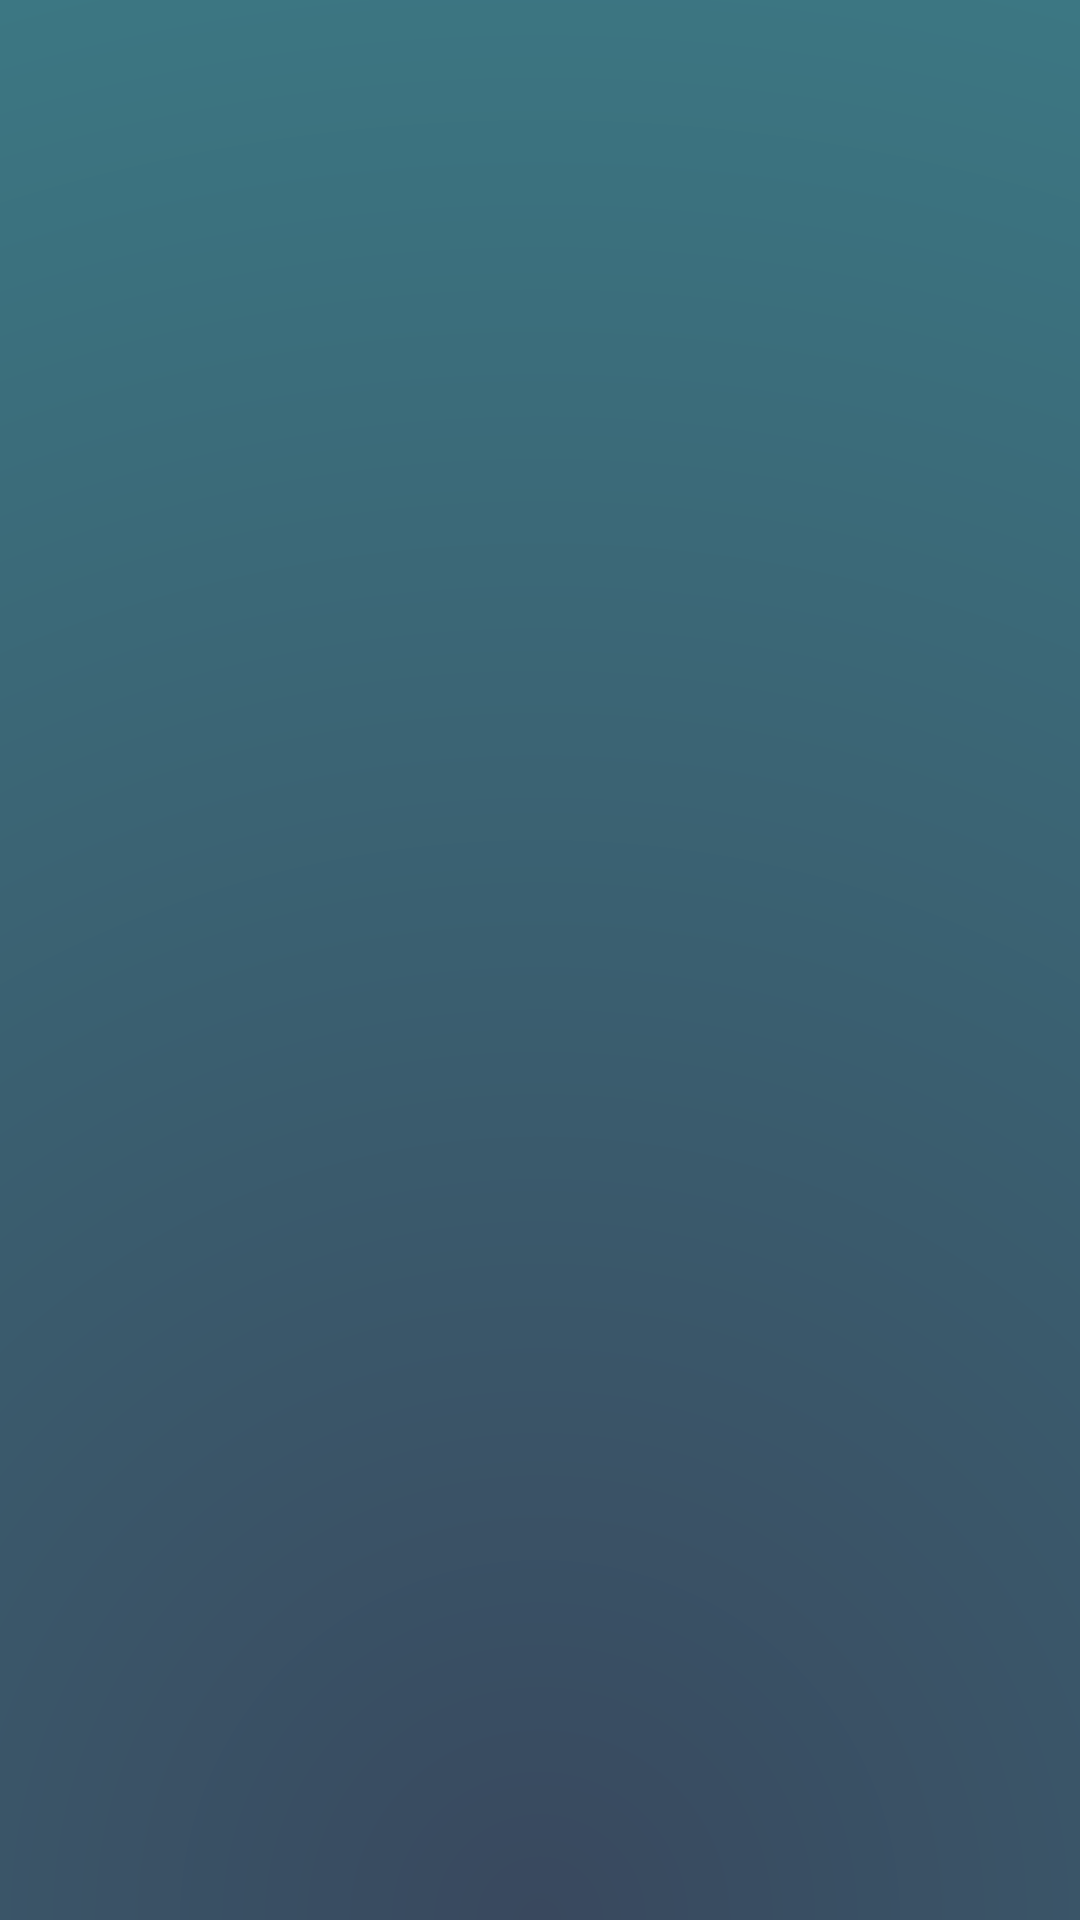

Here is an Android app screen rendered from its layout file. Give the layout XML and the strings, colors and styles it references.
<!-- AndroidManifest.xml: application theme Theme.PPPBApi.WithActionBar -->
<!-- res/layout/activity_main.xml -->
<?xml version="1.0" encoding="utf-8"?>
<LinearLayout xmlns:android="http://schemas.android.com/apk/res/android"
    xmlns:app="http://schemas.android.com/apk/res-auto"
    xmlns:tools="http://schemas.android.com/tools"
    android:layout_width="match_parent"
    android:layout_height="match_parent"
    android:orientation="vertical"
    android:background="@drawable/valorant_background"
    tools:context=".MainActivity">

    <androidx.recyclerview.widget.RecyclerView
        android:layout_width="match_parent"
        android:layout_height="wrap_content"
        android:paddingHorizontal="8dp"

        android:id="@+id/rv_view"

        tools:listitem="@layout/agent_list"
        />

</LinearLayout>
<!-- res/layout/agent_list.xml (included above) -->
<?xml version="1.0" encoding="utf-8"?>
<androidx.constraintlayout.widget.ConstraintLayout xmlns:android="http://schemas.android.com/apk/res/android"
    xmlns:app="http://schemas.android.com/apk/res-auto"
    android:layout_width="match_parent"
    android:layout_height="wrap_content"
    android:padding="6dp"
    android:background="@drawable/valorant_selection_background">
    <ImageView
        android:layout_width="96sp"
        android:layout_height="96sp"

        android:id="@+id/agent_icon_img"
        android:src="@drawable/valorant_background"

        app:layout_constraintTop_toTopOf="parent"
        app:layout_constraintStart_toStartOf="parent"/>

    <LinearLayout
        android:layout_width="wrap_content"
        android:layout_height="wrap_content"
        android:orientation="vertical"
        android:layout_marginStart="16dp"

        android:id="@+id/agent_credentials_lv"

        app:layout_constraintStart_toEndOf="@id/agent_icon_img"
        app:layout_constraintTop_toTopOf="@id/agent_icon_img"
        app:layout_constraintBottom_toBottomOf="@id/agent_icon_img">
        <TextView
            android:layout_width="wrap_content"
            android:layout_height="wrap_content"

            android:id="@+id/agent_role_txt"
            android:text="AGENT ROLE"
            android:textSize="16sp"
            android:fontFamily="@font/din_bold"
            android:textColor="@color/white" />

        <TextView
            android:layout_width="wrap_content"
            android:layout_height="wrap_content"

            android:id="@+id/agent_name_txt"
            android:text="AGENT NAME"
            android:textSize="48sp"
            android:fontFamily="@font/tungsten_bold"
            android:textColor="@color/yellow" />
    </LinearLayout>

    <ImageView
        android:layout_width="64sp"
        android:layout_height="64sp"
        android:layout_marginEnd="24dp"

        android:id="@+id/agent_role_img"
        android:src="@drawable/valorant_background"

        app:layout_constraintBottom_toBottomOf="@id/agent_icon_img"
        app:layout_constraintEnd_toEndOf="parent"
        app:layout_constraintTop_toTopOf="@id/agent_icon_img" />

</androidx.constraintlayout.widget.ConstraintLayout>
<!-- resources referenced by this layout -->
<resources>
  <color name="white">#fffbf5</color>
  <color name="yellow">#eaeeb0</color>
  <!-- drawable valorant_background (drawable) -->
  <?xml version="1.0" encoding="utf-8"?>
  <shape xmlns:android="http://schemas.android.com/apk/res/android">
      <gradient
          android:type="radial"
          android:centerY="1"
          android:gradientRadius="200%p"
          android:startColor="@color/bg_2"
          android:endColor="@color/bg_1" />
  </shape>
  <!-- drawable valorant_selection_background (drawable) -->
  <vector
      xmlns:android="http://schemas.android.com/apk/res/android"
      android:width="96dp"
      android:height="96dp"
      android:viewportWidth="96"
      android:viewportHeight="96">
      <group>
          <clip-path
              android:pathData="M0 0H96V96H0V0Z"
              />
          <path
              android:pathData="M0 0V96H96V0"
              android:fillColor="@color/unhighlight"
              />
          <path
              android:pathData="M96 0H96V96H96V0Z"
              android:strokeWidth="3"
              android:strokeColor="@color/higlighted"
              />
          <path
              android:pathData="M96 96H96V96H0V96Z"
              android:strokeWidth="12"
              android:strokeColor="@color/higlighted"
              />
          <path
              android:pathData="M0 96H0V0H0V0Z"
              android:strokeWidth="3"
              android:strokeColor="@color/higlighted"
              />
          <path
              android:pathData="M96 0H0V0H0V0Z"
              android:strokeWidth="12"
              android:strokeColor="@color/higlighted"
              />
      </group>
  </vector>
  <style name="Theme.PPPBApi.WithActionBar" parent="Theme.MaterialComponents.DayNight.DarkActionBar">
          <item name="colorPrimary">@color/red_1</item>
          <item name="colorPrimaryVariant">@color/red_2</item>
          <item name="colorOnPrimary">@color/yellow</item>
          <item name="colorSecondary">@color/cyan_1</item>
          <item name="colorSecondaryVariant">@color/cyan_2</item>
  
          
          <item name="android:fontFamily">@font/tungsten_semibold</item>
          <item name="android:textColor">@color/white</item>
          
          <item name="android:statusBarColor">?attr/colorPrimary</item>
      </style>
  <color name="bg_2">#39485E</color>
  <color name="bg_1">#3C7B86</color>
  <color name="unhighlight">#33FFFFFF</color>
  <color name="higlighted">#80FFFFFF</color>
  <color name="red_1">#fd4556</color>
  <color name="red_2">#bd3944</color>
  <color name="cyan_1">#71EBAC</color>
  <color name="cyan_2">#4EA176</color>
</resources>
